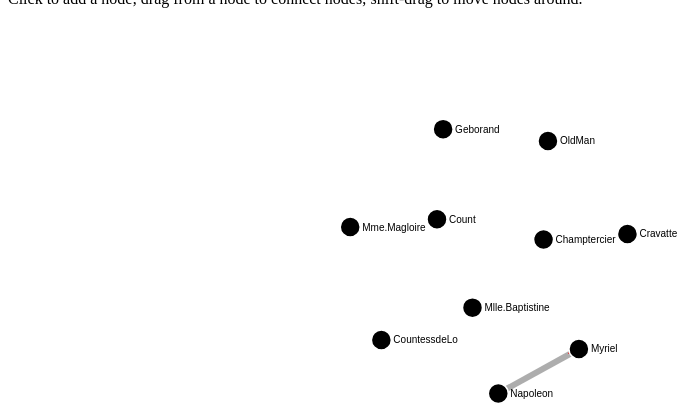
D3 v3 page, settled after 360 driven frames (6 s of simulated time); the page loaded 1 data file(s).


// ── force.js
var width = 960,
  height = 500,
  selected_node,
  selected_target_node,
  selected_link,
  new_line,
  circlesg,
  linesg,
  should_drag = false,
  drawing_line = false,
  nodes = [],
  links = [],
  link_distance = 90;

var default_name = "new node";

var force = d3.layout
  .force()
  .charge(-340)
  .linkDistance(link_distance)
  .size([width, height]);

var svg = d3
  .select("#chart")
  .append("svg")
  .attr("width", width)
  .attr("height", height);

d3.select(window)
  .on("mousemove", mousemove)
  .on("mouseup", mouseup)
  .on("keydown", keydown)
  .on("keyup", keyup);

svg
  .append("rect")
  .attr("width", width)
  .attr("height", height)
  .on("mousedown", mousedown);

// Arrow marker
svg
  .append("svg:defs")
  .selectAll("marker")
  .data(["child"])
  .enter()
  .append("svg:marker")
  .attr("id", String)
  .attr("markerUnits", "userSpaceOnUse")
  .attr("viewBox", "0 -5 10 10")
  .attr("refX", link_distance)
  .attr("refY", -1.1)
  .attr("markerWidth", 10)
  .attr("markerHeight", 10)
  .attr("orient", "auto")
  .append("svg:path")
  .attr("d", "M0,-5L10,0L0,5");

linesg = svg.append("g");
circlesg = svg.append("g");

d3.json("./bob.json", function (json) {
  // decorate a node with a count of its children
  nodes = json.nodes;
  links = json.links;
  update();
  force = force.nodes(nodes).links(links);
  force.start();
});

function update() {
  var link = linesg
    .selectAll("line.link")
    .data(links)
    .attr("x1", function (d) {
      return d.source.x;
    })
    .attr("y1", function (d) {
      return d.source.y;
    })
    .attr("x2", function (d) {
      return d.target.x;
    })
    .attr("y2", function (d) {
      return d.target.y;
    })
    .classed("selected", function (d) {
      return d === selected_link;
    });
  link
    .enter()
    .append("line")
    .attr("class", "link")
    .attr("marker-end", "url(#child)")
    .on("mousedown", line_mousedown);
  link.exit().remove();

  var node = circlesg
    .selectAll(".node")
    .data(nodes, function (d) {
      return d.name;
    })
    .classed("selected", function (d) {
      return d === selected_node;
    })
    .classed("selected_target", function (d) {
      return d === selected_target_node;
    });
  var nodeg = node
    .enter()
    .append("g")
    .attr("class", "node")
    .call(force.drag)
    .attr("transform", function (d) {
      return "translate(" + d.x + "," + d.y + ")";
    });
  nodeg
    .append("circle")
    .attr("r", 10)
    .on("mousedown", node_mousedown)
    .on("mouseover", node_mouseover)
    .on("mouseout", node_mouseout);
  nodeg
    .append("svg:a")
    .attr("xlink:href", function (d) {
      return d.url || "#";
    })
    .append("text")
    .attr("dx", 12)
    .attr("dy", ".35em")
    .text(function (d) {
      return d.name;
    });
  node.exit().remove();

  force.on("tick", function (e) {
    link
      .attr("x1", function (d) {
        return d.source.x;
      })
      .attr("y1", function (d) {
        return d.source.y;
      })
      .attr("x2", function (d) {
        return d.target.x;
      })
      .attr("y2", function (d) {
        return d.target.y;
      });
    node.attr("transform", function (d) {
      return "translate(" + d.x + "," + d.y + ")";
    });
  });
}

// select target node for new node connection
function node_mouseover(d) {
  if (drawing_line && d !== selected_node) {
    // highlight and select target node
    selected_target_node = d;
  }
}

function node_mouseout(d) {
  if (drawing_line) {
    selected_target_node = null;
  }
}

// select node / start drag
function node_mousedown(d) {
  if (!drawing_line) {
    selected_node = d;
    selected_link = null;
  }
  if (!should_drag) {
    d3.event.stopPropagation();
    drawing_line = true;
  }
  d.fixed = true;
  force.stop();
  update();
}

// select line
function line_mousedown(d) {
  selected_link = d;
  selected_node = null;
  update();
}

// draw yellow "new connector" line
function mousemove() {
  if (drawing_line && !should_drag) {
    var m = d3.mouse(svg.node());
    var x = Math.max(0, Math.min(width, m[0]));
    var y = Math.max(0, Math.min(height, m[1]));
    // debounce - only start drawing line if it gets a bit big
    var dx = selected_node.x - x;
    var dy = selected_node.y - y;
    if (Math.sqrt(dx * dx + dy * dy) > 10) {
      // draw a line
      if (!new_line) {
        new_line = linesg.append("line").attr("class", "new_line");
      }
      new_line
        .attr("x1", function (d) {
          return selected_node.x;
        })
        .attr("y1", function (d) {
          return selected_node.y;
        })
        .attr("x2", function (d) {
          return x;
        })
        .attr("y2", function (d) {
          return y;
        });
    }
  }
  update();
}

// add a new disconnected node
function mousedown() {
  m = d3.mouse(svg.node());
  nodes.push({
    x: m[0],
    y: m[1],
    name: default_name + " " + nodes.length,
    group: 1,
  });
  selected_link = null;
  force.stop();
  update();
  force.start();
}

// end node select / add new connected node
function mouseup() {
  drawing_line = false;
  if (new_line) {
    if (selected_target_node) {
      selected_target_node.fixed = false;
      var new_node = selected_target_node;
    } else {
      var m = d3.mouse(svg.node());
      var new_node = {
        x: m[0],
        y: m[1],
        name: default_name + " " + nodes.length,
        group: 1,
      };
      nodes.push(new_node);
    }
    selected_node.fixed = false;
    links.push({ source: selected_node, target: new_node });
    selected_node = selected_target_node = null;
    update();
    setTimeout(function () {
      new_line.remove();
      new_line = null;
      force.start();
    }, 300);
  }
}

function keyup() {
  switch (d3.event.keyCode) {
    case 16: {
      // shift
      should_drag = false;
      update();
      force.start();
    }
  }
}

// select for dragging node with shift; delete node with backspace
function keydown() {
  switch (d3.event.keyCode) {
    case 8: // backspace
    case 46: {
      // delete
      if (selected_node) {
        // deal with nodes
        var i = nodes.indexOf(selected_node);
        nodes.splice(i, 1);
        // find links to/from this node, and delete them too
        var new_links = [];
        links.forEach(function (l) {
          if (l.source !== selected_node && l.target !== selected_node) {
            new_links.push(l);
          }
        });
        links = new_links;
        selected_node = nodes.length ? nodes[i > 0 ? i - 1 : 0] : null;
      } else if (selected_link) {
        // deal with links
        var i = links.indexOf(selected_link);
        links.splice(i, 1);
        selected_link = links.length ? links[i > 0 ? i - 1 : 0] : null;
      }
      update();
      break;
    }
    case 16: {
      // shift
      should_drag = true;
      break;
    }
  }
}


### data: bob.json
{
 "nodes": [
  {
   "name": "Myriel",
   "group": 1
  },
  {
   "name": "Napoleon",
   "group": 1
  },
  {
   "name": "Mlle.Baptistine",
   "group": 1
  },
  {
   "name": "Mme.Magloire",
   "group": 1
  },
  {
   "name": "CountessdeLo",
   "group": 1
  },
  {
   "name": "Geborand",
   "group": 1
  },
  {
   "name": "Champtercier",
   "group": 1
  },
  {
   "name": "Cravatte",
   "group": 1
  },
  "... 2 more items"
 ],
 "links": [
  {
   "source": 0,
   "target": 1,
   "value": 1
  }
 ]
}